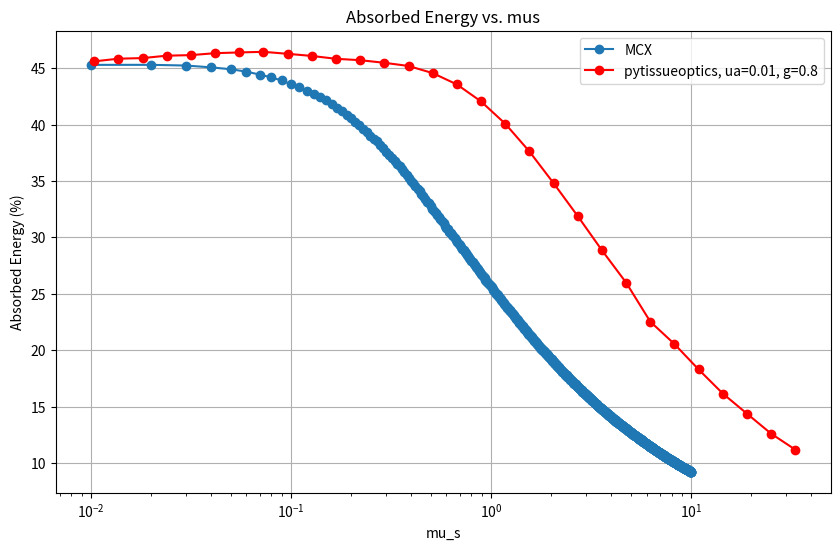

Reproduce this figure in Python.
import matplotlib.pyplot as plt

# Data from the first text file (MCX)
mcx_data = """
u_a u_s g absorbed
0.01 0.01 0.1 45.29776%
0.01 0.02 0.1 45.30234%
0.01 0.03 0.1 45.23886%
0.01 0.04 0.1 45.07603%
0.01 0.05 0.1 44.91205%
0.01 0.06 0.1 44.69959%
0.01 0.07 0.1 44.43449%
0.01 0.08 0.1 44.18743%
0.01 0.09 0.1 43.91331%
0.01 0.10 0.1 43.58060%
0.01 0.11 0.1 43.30368%
0.01 0.12 0.1 43.00705%
0.01 0.13 0.1 42.73643%
0.01 0.14 0.1 42.41125%
0.01 0.15 0.1 42.15863%
0.01 0.16 0.1 41.79959%
0.01 0.17 0.1 41.46333%
0.01 0.18 0.1 41.23466%
0.01 0.19 0.1 40.88610%
0.01 0.20 0.1 40.55146%
0.01 0.21 0.1 40.24017%
0.01 0.22 0.1 39.93119%
0.01 0.23 0.1 39.63405%
0.01 0.24 0.1 39.35264%
0.01 0.25 0.1 39.03729%
0.01 0.26 0.1 38.72743%
0.01 0.27 0.1 38.52642%
0.01 0.28 0.1 38.18491%
0.01 0.29 0.1 37.89845%
0.01 0.30 0.1 37.58426%
0.01 0.31 0.1 37.33559%
0.01 0.32 0.1 37.05930%
0.01 0.33 0.1 36.79078%
0.01 0.34 0.1 36.52686%
0.01 0.35 0.1 36.29427%
0.01 0.36 0.1 36.03677%
0.01 0.37 0.1 35.79089%
0.01 0.38 0.1 35.53022%
0.01 0.39 0.1 35.29709%
0.01 0.40 0.1 34.98166%
0.01 0.41 0.1 34.79417%
0.01 0.42 0.1 34.58750%
0.01 0.43 0.1 34.33189%
0.01 0.44 0.1 34.11897%
0.01 0.45 0.1 33.87067%
0.01 0.46 0.1 33.67048%
0.01 0.47 0.1 33.42280%
0.01 0.48 0.1 33.16317%
0.01 0.49 0.1 33.01806%
0.01 0.50 0.1 32.82303%
0.01 0.51 0.1 32.56758%
0.01 0.52 0.1 32.37840%
0.01 0.53 0.1 32.19260%
0.01 0.54 0.1 31.98775%
0.01 0.55 0.1 31.77163%
0.01 0.56 0.1 31.59908%
0.01 0.57 0.1 31.48303%
0.01 0.58 0.1 31.27018%
0.01 0.59 0.1 31.03356%
0.01 0.60 0.1 30.87559%
0.01 0.61 0.1 30.71745%
0.01 0.62 0.1 30.52756%
0.01 0.63 0.1 30.38690%
0.01 0.64 0.1 30.26346%
0.01 0.65 0.1 30.10564%
0.01 0.66 0.1 29.93084%
0.01 0.67 0.1 29.79337%
0.01 0.68 0.1 29.63076%
0.01 0.69 0.1 29.46265%
0.01 0.70 0.1 29.30453%
0.01 0.71 0.1 29.16862%
0.01 0.72 0.1 29.01599%
0.01 0.73 0.1 28.87232%
0.01 0.74 0.1 28.74901%
0.01 0.75 0.1 28.61776%
0.01 0.76 0.1 28.45825%
0.01 0.77 0.1 28.33011%
0.01 0.78 0.1 28.21090%
0.01 0.79 0.1 28.07427%
0.01 0.80 0.1 27.92249%
0.01 0.81 0.1 27.81459%
0.01 0.82 0.1 27.67424%
0.01 0.83 0.1 27.53593%
0.01 0.84 0.1 27.36677%
0.01 0.85 0.1 27.26780%
0.01 0.86 0.1 27.17360%
0.01 0.87 0.1 27.04877%
0.01 0.88 0.1 26.91823%
0.01 0.89 0.1 26.78916%
0.01 0.90 0.1 26.66397%
0.01 0.91 0.1 26.58698%
0.01 0.92 0.1 26.46971%
0.01 0.93 0.1 26.37687%
0.01 0.94 0.1 26.25643%
0.01 0.95 0.1 26.16594%
0.01 0.96 0.1 26.06901%
0.01 0.97 0.1 25.96506%
0.01 0.98 0.1 25.88779%
0.01 0.99 0.1 25.78377%
0.01 1.00 0.1 25.68971%
0.01 1.01 0.1 25.58382%
0.01 1.02 0.1 25.46356%
0.01 1.03 0.1 25.35856%
0.01 1.04 0.1 25.22589%
0.01 1.05 0.1 25.14314%
0.01 1.06 0.1 25.03357%
0.01 1.07 0.1 24.95606%
0.01 1.08 0.1 24.86333%
0.01 1.09 0.1 24.79769%
0.01 1.10 0.1 24.68412%
0.01 1.11 0.1 24.61622%
0.01 1.12 0.1 24.53839%
0.01 1.13 0.1 24.43851%
0.01 1.14 0.1 24.37405%
0.01 1.15 0.1 24.27283%
0.01 1.16 0.1 24.19944%
0.01 1.17 0.1 24.11626%
0.01 1.18 0.1 24.00481%
0.01 1.19 0.1 23.93187%
0.01 1.20 0.1 23.85271%
0.01 1.21 0.1 23.78413%
0.01 1.22 0.1 23.71119%
0.01 1.23 0.1 23.60768%
0.01 1.24 0.1 23.55361%
0.01 1.25 0.1 23.46602%
0.01 1.26 0.1 23.38339%
0.01 1.27 0.1 23.30635%
0.01 1.28 0.1 23.26548%
0.01 1.29 0.1 23.18429%
0.01 1.30 0.1 23.10343%
0.01 1.31 0.1 23.00505%
0.01 1.32 0.1 22.93880%
0.01 1.33 0.1 22.88390%
0.01 1.34 0.1 22.81197%
0.01 1.35 0.1 22.76564%
0.01 1.36 0.1 22.66119%
0.01 1.37 0.1 22.61698%
0.01 1.38 0.1 22.49738%
0.01 1.39 0.1 22.46476%
0.01 1.40 0.1 22.41996%
0.01 1.41 0.1 22.31776%
0.01 1.42 0.1 22.23481%
0.01 1.43 0.1 22.17732%
0.01 1.44 0.1 22.11721%
0.01 1.45 0.1 22.06805%
0.01 1.46 0.1 21.99137%
0.01 1.47 0.1 21.93104%
0.01 1.48 0.1 21.90201%
0.01 1.49 0.1 21.81347%
0.01 1.50 0.1 21.73446%
0.01 1.51 0.1 21.67217%
0.01 1.52 0.1 21.61322%
0.01 1.53 0.1 21.57014%
0.01 1.54 0.1 21.48949%
0.01 1.55 0.1 21.43524%
0.01 1.56 0.1 21.38013%
0.01 1.57 0.1 21.32399%
0.01 1.58 0.1 21.27624%
0.01 1.59 0.1 21.20877%
0.01 1.60 0.1 21.14258%
0.01 1.61 0.1 21.11686%
0.01 1.62 0.1 21.04508%
0.01 1.63 0.1 20.97721%
0.01 1.64 0.1 20.92871%
0.01 1.65 0.1 20.85140%
0.01 1.66 0.1 20.81896%
0.01 1.67 0.1 20.82218%
0.01 1.68 0.1 20.75800%
0.01 1.69 0.1 20.68729%
0.01 1.70 0.1 20.64614%
0.01 1.71 0.1 20.58728%
0.01 1.72 0.1 20.48867%
0.01 1.73 0.1 20.45520%
0.01 1.74 0.1 20.39371%
0.01 1.75 0.1 20.35204%
0.01 1.76 0.1 20.31999%
0.01 1.77 0.1 20.24312%
0.01 1.78 0.1 20.20807%
0.01 1.79 0.1 20.15855%
0.01 1.80 0.1 20.09678%
0.01 1.81 0.1 20.05272%
0.01 1.82 0.1 20.02018%
0.01 1.83 0.1 19.96313%
0.01 1.84 0.1 19.92717%
0.01 1.85 0.1 19.90765%
0.01 1.86 0.1 19.84150%
0.01 1.87 0.1 19.78972%
0.01 1.88 0.1 19.72910%
0.01 1.89 0.1 19.68554%
0.01 1.90 0.1 19.64644%
0.01 1.91 0.1 19.60868%
0.01 1.92 0.1 19.56754%
0.01 1.93 0.1 19.53621%
0.01 1.94 0.1 19.48969%
0.01 1.95 0.1 19.41441%
0.01 1.96 0.1 19.38485%
0.01 1.97 0.1 19.33085%
0.01 1.98 0.1 19.29632%
0.01 1.99 0.1 19.24838%
0.01 2.00 0.1 19.20753%
0.01 2.01 0.1 19.19496%
0.01 2.02 0.1 19.11367%
0.01 2.03 0.1 19.09327%
0.01 2.04 0.1 19.02480%
0.01 2.05 0.1 19.01222%
0.01 2.06 0.1 18.94783%
0.01 2.07 0.1 18.92991%
0.01 2.08 0.1 18.85737%
0.01 2.09 0.1 18.84272%
0.01 2.10 0.1 18.80666%
0.01 2.11 0.1 18.76439%
0.01 2.12 0.1 18.73014%
0.01 2.13 0.1 18.67843%
0.01 2.14 0.1 18.65277%
0.01 2.15 0.1 18.61696%
0.01 2.16 0.1 18.56388%
0.01 2.17 0.1 18.52050%
0.01 2.18 0.1 18.49251%
0.01 2.19 0.1 18.44217%
0.01 2.20 0.1 18.40787%
0.01 2.21 0.1 18.35801%
0.01 2.22 0.1 18.31989%
0.01 2.23 0.1 18.26275%
0.01 2.24 0.1 18.25522%
0.01 2.25 0.1 18.22565%
0.01 2.26 0.1 18.17652%
0.01 2.27 0.1 18.14026%
0.01 2.28 0.1 18.11977%
0.01 2.29 0.1 18.09392%
0.01 2.30 0.1 18.04571%
0.01 2.31 0.1 18.00489%
0.01 2.32 0.1 17.99026%
0.01 2.33 0.1 17.96798%
0.01 2.34 0.1 17.93684%
0.01 2.35 0.1 17.89394%
0.01 2.36 0.1 17.84183%
0.01 2.37 0.1 17.79486%
0.01 2.38 0.1 17.78780%
0.01 2.39 0.1 17.78103%
0.01 2.40 0.1 17.72851%
0.01 2.41 0.1 17.67694%
0.01 2.42 0.1 17.64345%
0.01 2.43 0.1 17.63738%
0.01 2.44 0.1 17.59145%
0.01 2.45 0.1 17.57540%
0.01 2.46 0.1 17.53275%
0.01 2.47 0.1 17.50338%
0.01 2.48 0.1 17.45993%
0.01 2.49 0.1 17.44241%
0.01 2.50 0.1 17.41342%
0.01 2.51 0.1 17.36625%
0.01 2.52 0.1 17.34897%
0.01 2.53 0.1 17.30489%
0.01 2.54 0.1 17.26539%
0.01 2.55 0.1 17.25169%
0.01 2.56 0.1 17.22666%
0.01 2.57 0.1 17.18165%
0.01 2.58 0.1 17.13548%
0.01 2.59 0.1 17.10965%
0.01 2.60 0.1 17.06861%
0.01 2.61 0.1 17.04719%
0.01 2.62 0.1 17.03048%
0.01 2.63 0.1 17.02246%
0.01 2.64 0.1 16.99107%
0.01 2.65 0.1 16.97906%
0.01 2.66 0.1 16.92740%
0.01 2.67 0.1 16.91749%
0.01 2.68 0.1 16.86131%
0.01 2.69 0.1 16.85582%
0.01 2.70 0.1 16.81929%
0.01 2.71 0.1 16.79962%
0.01 2.72 0.1 16.76600%
0.01 2.73 0.1 16.73625%
0.01 2.74 0.1 16.73221%
0.01 2.75 0.1 16.67091%
0.01 2.76 0.1 16.63509%
0.01 2.77 0.1 16.62399%
0.01 2.78 0.1 16.58048%
0.01 2.79 0.1 16.58106%
0.01 2.80 0.1 16.56410%
0.01 2.81 0.1 16.51340%
0.01 2.82 0.1 16.49850%
0.01 2.83 0.1 16.46644%
0.01 2.84 0.1 16.45059%
0.01 2.85 0.1 16.41838%
0.01 2.86 0.1 16.38219%
0.01 2.87 0.1 16.34324%
0.01 2.88 0.1 16.33262%
0.01 2.89 0.1 16.31565%
0.01 2.90 0.1 16.28013%
0.01 2.91 0.1 16.25169%
0.01 2.92 0.1 16.24030%
0.01 2.93 0.1 16.23577%
0.01 2.94 0.1 16.19622%
0.01 2.95 0.1 16.16165%
0.01 2.96 0.1 16.13876%
0.01 2.97 0.1 16.12308%
0.01 2.98 0.1 16.11163%
0.01 2.99 0.1 16.08013%
0.01 3.00 0.1 16.02892%
0.01 3.01 0.1 16.01970%
0.01 3.02 0.1 15.99842%
0.01 3.03 0.1 15.98464%
0.01 3.04 0.1 15.96581%
0.01 3.05 0.1 15.93609%
0.01 3.06 0.1 15.92302%
0.01 3.07 0.1 15.87620%
0.01 3.08 0.1 15.88124%
0.01 3.09 0.1 15.85076%
0.01 3.10 0.1 15.80123%
0.01 3.11 0.1 15.80202%
0.01 3.12 0.1 15.76091%
0.01 3.13 0.1 15.73421%
0.01 3.14 0.1 15.73411%
0.01 3.15 0.1 15.70064%
0.01 3.16 0.1 15.68494%
0.01 3.17 0.1 15.67490%
0.01 3.18 0.1 15.63734%
0.01 3.19 0.1 15.61773%
0.01 3.20 0.1 15.60987%
0.01 3.21 0.1 15.55973%
0.01 3.22 0.1 15.54433%
0.01 3.23 0.1 15.50654%
0.01 3.24 0.1 15.51635%
0.01 3.25 0.1 15.47889%
0.01 3.26 0.1 15.45561%
0.01 3.27 0.1 15.43062%
0.01 3.28 0.1 15.39975%
0.01 3.29 0.1 15.38159%
0.01 3.30 0.1 15.37174%
0.01 3.31 0.1 15.33302%
0.01 3.32 0.1 15.29014%
0.01 3.33 0.1 15.30123%
0.01 3.34 0.1 15.27459%
0.01 3.35 0.1 15.23247%
0.01 3.36 0.1 15.25098%
0.01 3.37 0.1 15.22060%
0.01 3.38 0.1 15.19953%
0.01 3.39 0.1 15.17710%
0.01 3.40 0.1 15.13982%
0.01 3.41 0.1 15.12768%
0.01 3.42 0.1 15.09709%
0.01 3.43 0.1 15.08898%
0.01 3.44 0.1 15.06282%
0.01 3.45 0.1 15.03822%
0.01 3.46 0.1 15.02024%
0.01 3.47 0.1 15.01972%
0.01 3.48 0.1 14.99634%
0.01 3.49 0.1 14.98625%
0.01 3.50 0.1 14.96247%
0.01 3.51 0.1 14.93009%
0.01 3.52 0.1 14.92745%
0.01 3.53 0.1 14.90241%
0.01 3.54 0.1 14.87289%
0.01 3.55 0.1 14.87035%
0.01 3.56 0.1 14.86713%
0.01 3.57 0.1 14.82528%
0.01 3.58 0.1 14.79962%
0.01 3.59 0.1 14.78341%
0.01 3.60 0.1 14.76773%
0.01 3.61 0.1 14.75150%
0.01 3.62 0.1 14.73935%
0.01 3.63 0.1 14.71586%
0.01 3.64 0.1 14.68068%
0.01 3.65 0.1 14.67706%
0.01 3.66 0.1 14.66578%
0.01 3.67 0.1 14.64413%
0.01 3.68 0.1 14.63190%
0.01 3.69 0.1 14.61352%
0.01 3.70 0.1 14.60441%
0.01 3.71 0.1 14.56636%
0.01 3.72 0.1 14.55966%
0.01 3.73 0.1 14.53064%
0.01 3.74 0.1 14.51320%
0.01 3.75 0.1 14.49770%
0.01 3.76 0.1 14.46692%
0.01 3.77 0.1 14.47396%
0.01 3.78 0.1 14.45270%
0.01 3.79 0.1 14.44104%
0.01 3.80 0.1 14.40211%
0.01 3.81 0.1 14.41175%
0.01 3.82 0.1 14.39348%
0.01 3.83 0.1 14.36993%
0.01 3.84 0.1 14.33131%
0.01 3.85 0.1 14.32634%
0.01 3.86 0.1 14.30237%
0.01 3.87 0.1 14.27945%
0.01 3.88 0.1 14.28873%
0.01 3.89 0.1 14.27404%
0.01 3.90 0.1 14.23192%
0.01 3.91 0.1 14.19912%
0.01 3.92 0.1 14.19435%
0.01 3.93 0.1 14.19488%
0.01 3.94 0.1 14.18262%
0.01 3.95 0.1 14.15210%
0.01 3.96 0.1 14.14604%
0.01 3.97 0.1 14.13372%
0.01 3.98 0.1 14.14423%
0.01 3.99 0.1 14.09579%
0.01 4.00 0.1 14.05800%
0.01 4.01 0.1 14.04120%
0.01 4.02 0.1 14.02465%
0.01 4.03 0.1 14.01321%
0.01 4.04 0.1 14.00231%
0.01 4.05 0.1 14.00169%
0.01 4.06 0.1 13.98128%
0.01 4.07 0.1 13.96309%
0.01 4.08 0.1 13.95450%
0.01 4.09 0.1 13.93995%
0.01 4.10 0.1 13.91169%
0.01 4.11 0.1 13.92133%
0.01 4.12 0.1 13.90003%
0.01 4.13 0.1 13.88034%
0.01 4.14 0.1 13.85250%
0.01 4.15 0.1 13.84856%
0.01 4.16 0.1 13.83884%
0.01 4.17 0.1 13.80732%
0.01 4.18 0.1 13.77304%
0.01 4.19 0.1 13.77465%
0.01 4.20 0.1 13.77975%
0.01 4.21 0.1 13.76283%
0.01 4.22 0.1 13.75515%
0.01 4.23 0.1 13.72655%
0.01 4.24 0.1 13.68763%
0.01 4.25 0.1 13.67757%
0.01 4.26 0.1 13.67701%
0.01 4.27 0.1 13.66818%
0.01 4.28 0.1 13.64049%
0.01 4.29 0.1 13.64306%
0.01 4.30 0.1 13.61350%
0.01 4.31 0.1 13.60649%
0.01 4.32 0.1 13.58253%
0.01 4.33 0.1 13.57669%
0.01 4.34 0.1 13.55537%
0.01 4.35 0.1 13.54472%
0.01 4.36 0.1 13.53286%
0.01 4.37 0.1 13.51699%
0.01 4.38 0.1 13.50242%
0.01 4.39 0.1 13.50368%
0.01 4.40 0.1 13.47651%
0.01 4.41 0.1 13.46897%
0.01 4.42 0.1 13.47308%
0.01 4.43 0.1 13.44528%
0.01 4.44 0.1 13.43493%
0.01 4.45 0.1 13.39961%
0.01 4.46 0.1 13.40003%
0.01 4.47 0.1 13.39642%
0.01 4.48 0.1 13.38550%
0.01 4.49 0.1 13.38018%
0.01 4.50 0.1 13.35401%
0.01 4.51 0.1 13.34667%
0.01 4.52 0.1 13.33039%
0.01 4.53 0.1 13.30597%
0.01 4.54 0.1 13.30441%
0.01 4.55 0.1 13.26759%
0.01 4.56 0.1 13.27460%
0.01 4.57 0.1 13.26937%
0.01 4.58 0.1 13.26494%
0.01 4.59 0.1 13.22229%
0.01 4.60 0.1 13.22212%
0.01 4.61 0.1 13.19577%
0.01 4.62 0.1 13.18626%
0.01 4.63 0.1 13.17701%
0.01 4.64 0.1 13.16152%
0.01 4.65 0.1 13.14361%
0.01 4.66 0.1 13.12791%
0.01 4.67 0.1 13.12226%
0.01 4.68 0.1 13.08486%
0.01 4.69 0.1 13.09563%
0.01 4.70 0.1 13.09055%
0.01 4.71 0.1 13.10868%
0.01 4.72 0.1 13.08467%
0.01 4.73 0.1 13.07847%
0.01 4.74 0.1 13.03933%
0.01 4.75 0.1 13.02890%
0.01 4.76 0.1 13.00268%
0.01 4.77 0.1 13.01185%
0.01 4.78 0.1 13.00958%
0.01 4.79 0.1 12.98964%
0.01 4.80 0.1 12.97305%
0.01 4.81 0.1 12.92569%
0.01 4.82 0.1 12.94674%
0.01 4.83 0.1 12.91912%
0.01 4.84 0.1 12.90731%
0.01 4.85 0.1 12.91006%
0.01 4.86 0.1 12.88025%
0.01 4.87 0.1 12.86400%
0.01 4.88 0.1 12.85328%
0.01 4.89 0.1 12.84837%
0.01 4.90 0.1 12.83942%
0.01 4.91 0.1 12.83060%
0.01 4.92 0.1 12.80604%
0.01 4.93 0.1 12.80794%
0.01 4.94 0.1 12.78646%
0.01 4.95 0.1 12.76792%
0.01 4.96 0.1 12.76964%
0.01 4.97 0.1 12.76929%
0.01 4.98 0.1 12.77975%
0.01 4.99 0.1 12.74509%
0.01 5.00 0.1 12.73916%
0.01 5.01 0.1 12.72111%
0.01 5.02 0.1 12.70602%
0.01 5.03 0.1 12.68404%
0.01 5.04 0.1 12.68052%
0.01 5.05 0.1 12.65832%
0.01 5.06 0.1 12.66236%
0.01 5.07 0.1 12.64338%
0.01 5.08 0.1 12.64699%
0.01 5.09 0.1 12.61000%
0.01 5.10 0.1 12.61763%
0.01 5.11 0.1 12.60926%
0.01 5.12 0.1 12.58313%
0.01 5.13 0.1 12.57651%
0.01 5.14 0.1 12.58069%
0.01 5.15 0.1 12.56430%
0.01 5.16 0.1 12.53564%
0.01 5.17 0.1 12.52992%
0.01 5.18 0.1 12.52179%
0.01 5.19 0.1 12.52405%
0.01 5.20 0.1 12.49798%
0.01 5.21 0.1 12.49167%
0.01 5.22 0.1 12.48216%
0.01 5.23 0.1 12.46971%
0.01 5.24 0.1 12.47216%
0.01 5.25 0.1 12.45438%
0.01 5.26 0.1 12.43569%
0.01 5.27 0.1 12.42632%
0.01 5.28 0.1 12.42388%
0.01 5.29 0.1 12.39835%
0.01 5.30 0.1 12.39272%
0.01 5.31 0.1 12.37732%
0.01 5.32 0.1 12.37365%
0.01 5.33 0.1 12.36712%
0.01 5.34 0.1 12.36562%
0.01 5.35 0.1 12.34703%
0.01 5.36 0.1 12.33943%
0.01 5.37 0.1 12.31438%
0.01 5.38 0.1 12.31383%
0.01 5.39 0.1 12.29696%
0.01 5.40 0.1 12.27822%
0.01 5.41 0.1 12.28866%
0.01 5.42 0.1 12.28081%
0.01 5.43 0.1 12.26920%
0.01 5.44 0.1 12.26601%
0.01 5.45 0.1 12.25412%
0.01 5.46 0.1 12.23551%
0.01 5.47 0.1 12.21408%
0.01 5.48 0.1 12.19184%
0.01 5.49 0.1 12.18769%
0.01 5.50 0.1 12.15953%
0.01 5.51 0.1 12.16116%
0.01 5.52 0.1 12.15516%
0.01 5.53 0.1 12.15627%
0.01 5.54 0.1 12.14480%
0.01 5.55 0.1 12.14070%
0.01 5.56 0.1 12.12321%
0.01 5.57 0.1 12.13213%
0.01 5.58 0.1 12.10455%
0.01 5.59 0.1 12.08316%
0.01 5.60 0.1 12.09650%
0.01 5.61 0.1 12.09770%
0.01 5.62 0.1 12.06556%
0.01 5.63 0.1 12.06899%
0.01 5.64 0.1 12.03475%
0.01 5.65 0.1 12.03494%
0.01 5.66 0.1 12.03946%
0.01 5.67 0.1 12.00723%
0.01 5.68 0.1 12.01081%
0.01 5.69 0.1 12.00750%
0.01 5.70 0.1 11.99743%
0.01 5.71 0.1 11.98108%
0.01 5.72 0.1 11.96436%
0.01 5.73 0.1 11.96236%
0.01 5.74 0.1 11.95454%
0.01 5.75 0.1 11.93932%
0.01 5.76 0.1 11.94188%
0.01 5.77 0.1 11.91181%
0.01 5.78 0.1 11.90872%
0.01 5.79 0.1 11.91191%
0.01 5.80 0.1 11.88631%
0.01 5.81 0.1 11.88726%
0.01 5.82 0.1 11.88637%
0.01 5.83 0.1 11.86340%
0.01 5.84 0.1 11.86430%
0.01 5.85 0.1 11.85570%
0.01 5.86 0.1 11.83195%
0.01 5.87 0.1 11.81942%
0.01 5.88 0.1 11.81597%
0.01 5.89 0.1 11.80500%
0.01 5.90 0.1 11.78767%
0.01 5.91 0.1 11.77539%
0.01 5.92 0.1 11.77650%
0.01 5.93 0.1 11.77161%
0.01 5.94 0.1 11.77021%
0.01 5.95 0.1 11.76012%
0.01 5.96 0.1 11.74240%
0.01 5.97 0.1 11.72732%
0.01 5.98 0.1 11.72320%
0.01 5.99 0.1 11.72619%
0.01 6.00 0.1 11.71146%
0.01 6.01 0.1 11.69969%
0.01 6.02 0.1 11.69004%
0.01 6.03 0.1 11.69191%
0.01 6.04 0.1 11.67806%
0.01 6.05 0.1 11.65921%
0.01 6.06 0.1 11.66546%
0.01 6.07 0.1 11.64900%
0.01 6.08 0.1 11.64413%
0.01 6.09 0.1 11.62658%
0.01 6.10 0.1 11.59123%
0.01 6.11 0.1 11.58194%
0.01 6.12 0.1 11.58232%
0.01 6.13 0.1 11.58801%
0.01 6.14 0.1 11.56856%
0.01 6.15 0.1 11.56607%
0.01 6.16 0.1 11.55556%
0.01 6.17 0.1 11.53414%
0.01 6.18 0.1 11.53007%
0.01 6.19 0.1 11.52671%
0.01 6.20 0.1 11.51322%
0.01 6.21 0.1 11.51290%
0.01 6.22 0.1 11.52015%
0.01 6.23 0.1 11.48283%
0.01 6.24 0.1 11.48951%
0.01 6.25 0.1 11.46972%
0.01 6.26 0.1 11.45290%
0.01 6.27 0.1 11.45121%
0.01 6.28 0.1 11.46238%
0.01 6.29 0.1 11.45923%
0.01 6.30 0.1 11.43600%
0.01 6.31 0.1 11.42709%
0.01 6.32 0.1 11.42085%
0.01 6.33 0.1 11.42062%
0.01 6.34 0.1 11.40589%
0.01 6.35 0.1 11.41377%
0.01 6.36 0.1 11.40254%
0.01 6.37 0.1 11.39995%
0.01 6.38 0.1 11.37965%
0.01 6.39 0.1 11.37808%
0.01 6.40 0.1 11.35904%
0.01 6.41 0.1 11.35011%
0.01 6.42 0.1 11.35493%
0.01 6.43 0.1 11.33539%
0.01 6.44 0.1 11.32170%
0.01 6.45 0.1 11.31347%
0.01 6.46 0.1 11.30204%
0.01 6.47 0.1 11.30371%
0.01 6.48 0.1 11.30262%
0.01 6.49 0.1 11.27541%
0.01 6.50 0.1 11.28097%
0.01 6.51 0.1 11.26871%
0.01 6.52 0.1 11.25895%
0.01 6.53 0.1 11.26060%
0.01 6.54 0.1 11.24436%
0.01 6.55 0.1 11.24780%
0.01 6.56 0.1 11.24011%
0.01 6.57 0.1 11.20956%
0.01 6.58 0.1 11.20585%
0.01 6.59 0.1 11.19662%
0.01 6.60 0.1 11.20506%
0.01 6.61 0.1 11.17817%
0.01 6.62 0.1 11.17764%
0.01 6.63 0.1 11.16063%
0.01 6.64 0.1 11.15622%
0.01 6.65 0.1 11.14020%
0.01 6.66 0.1 11.13768%
0.01 6.67 0.1 11.13141%
0.01 6.68 0.1 11.12625%
0.01 6.69 0.1 11.13119%
0.01 6.70 0.1 11.12034%
0.01 6.71 0.1 11.11287%
0.01 6.72 0.1 11.09514%
0.01 6.73 0.1 11.09203%
0.01 6.74 0.1 11.08660%
0.01 6.75 0.1 11.05597%
0.01 6.76 0.1 11.06560%
0.01 6.77 0.1 11.06204%
0.01 6.78 0.1 11.05895%
0.01 6.79 0.1 11.04198%
0.01 6.80 0.1 11.03453%
0.01 6.81 0.1 11.02601%
0.01 6.82 0.1 11.01678%
0.01 6.83 0.1 11.02662%
0.01 6.84 0.1 11.01046%
0.01 6.85 0.1 10.99044%
0.01 6.86 0.1 10.99336%
0.01 6.87 0.1 10.99419%
0.01 6.88 0.1 10.99317%
0.01 6.89 0.1 10.96761%
0.01 6.90 0.1 10.97906%
0.01 6.91 0.1 10.96045%
0.01 6.92 0.1 10.96649%
0.01 6.93 0.1 10.94260%
0.01 6.94 0.1 10.92104%
0.01 6.95 0.1 10.94470%
0.01 6.96 0.1 10.93845%
0.01 6.97 0.1 10.91079%
0.01 6.98 0.1 10.91829%
0.01 6.99 0.1 10.90249%
0.01 7.00 0.1 10.89769%
0.01 7.01 0.1 10.88948%
0.01 7.02 0.1 10.87576%
0.01 7.03 0.1 10.86834%
0.01 7.04 0.1 10.86516%
0.01 7.05 0.1 10.85587%
0.01 7.06 0.1 10.84644%
0.01 7.07 0.1 10.84290%
0.01 7.08 0.1 10.83507%
0.01 7.09 0.1 10.82402%
0.01 7.10 0.1 10.81407%
0.01 7.11 0.1 10.80488%
0.01 7.12 0.1 10.79708%
0.01 7.13 0.1 10.78363%
0.01 7.14 0.1 10.77619%
0.01 7.15 0.1 10.79115%
0.01 7.16 0.1 10.76768%
0.01 7.17 0.1 10.77058%
0.01 7.18 0.1 10.75538%
0.01 7.19 0.1 10.75145%
0.01 7.20 0.1 10.75646%
0.01 7.21 0.1 10.72209%
0.01 7.22 0.1 10.72443%
0.01 7.23 0.1 10.73230%
0.01 7.24 0.1 10.73144%
0.01 7.25 0.1 10.73023%
0.01 7.26 0.1 10.71839%
0.01 7.27 0.1 10.70846%
0.01 7.28 0.1 10.68034%
0.01 7.29 0.1 10.68548%
0.01 7.30 0.1 10.70156%
0.01 7.31 0.1 10.67964%
0.01 7.32 0.1 10.68100%
0.01 7.33 0.1 10.66903%
0.01 7.34 0.1 10.65827%
0.01 7.35 0.1 10.66056%
0.01 7.36 0.1 10.64752%
0.01 7.37 0.1 10.63136%
0.01 7.38 0.1 10.64946%
0.01 7.39 0.1 10.62097%
0.01 7.40 0.1 10.61604%
0.01 7.41 0.1 10.60584%
0.01 7.42 0.1 10.59758%
0.01 7.43 0.1 10.57614%
0.01 7.44 0.1 10.56734%
0.01 7.45 0.1 10.55679%
0.01 7.46 0.1 10.56786%
0.01 7.47 0.1 10.55508%
0.01 7.48 0.1 10.55893%
0.01 7.49 0.1 10.54501%
0.01 7.50 0.1 10.54968%
0.01 7.51 0.1 10.51768%
0.01 7.52 0.1 10.54707%
0.01 7.53 0.1 10.53164%
0.01 7.54 0.1 10.51432%
0.01 7.55 0.1 10.51761%
0.01 7.56 0.1 10.51679%
0.01 7.57 0.1 10.48897%
0.01 7.58 0.1 10.49782%
0.01 7.59 0.1 10.48174%
0.01 7.60 0.1 10.46649%
0.01 7.61 0.1 10.47746%
0.01 7.62 0.1 10.45633%
0.01 7.63 0.1 10.46263%
0.01 7.64 0.1 10.44884%
0.01 7.65 0.1 10.45024%
0.01 7.66 0.1 10.44749%
0.01 7.67 0.1 10.42968%
0.01 7.68 0.1 10.42645%
0.01 7.69 0.1 10.42658%
0.01 7.70 0.1 10.40521%
0.01 7.71 0.1 10.41213%
0.01 7.72 0.1 10.40853%
0.01 7.73 0.1 10.39519%
0.01 7.74 0.1 10.39360%
0.01 7.75 0.1 10.38184%
0.01 7.76 0.1 10.38311%
0.01 7.77 0.1 10.37801%
0.01 7.78 0.1 10.36388%
0.01 7.79 0.1 10.37140%
0.01 7.80 0.1 10.34357%
0.01 7.81 0.1 10.33261%
0.01 7.82 0.1 10.33886%
0.01 7.83 0.1 10.32578%
0.01 7.84 0.1 10.31780%
0.01 7.85 0.1 10.31120%
0.01 7.86 0.1 10.32265%
0.01 7.87 0.1 10.31426%
0.01 7.88 0.1 10.30462%
0.01 7.89 0.1 10.28867%
0.01 7.90 0.1 10.28448%
0.01 7.91 0.1 10.27302%
0.01 7.92 0.1 10.28488%
0.01 7.93 0.1 10.28452%
0.01 7.94 0.1 10.26346%
0.01 7.95 0.1 10.26383%
0.01 7.96 0.1 10.26605%
0.01 7.97 0.1 10.24506%
0.01 7.98 0.1 10.24770%
0.01 7.99 0.1 10.23757%
0.01 8.00 0.1 10.24155%
0.01 8.01 0.1 10.23791%
0.01 8.02 0.1 10.21896%
0.01 8.03 0.1 10.22375%
0.01 8.04 0.1 10.21074%
0.01 8.05 0.1 10.20749%
0.01 8.06 0.1 10.18897%
0.01 8.07 0.1 10.20125%
0.01 8.08 0.1 10.18838%
0.01 8.09 0.1 10.18039%
0.01 8.10 0.1 10.17514%
0.01 8.11 0.1 10.18309%
0.01 8.12 0.1 10.17295%
0.01 8.13 0.1 10.16448%
0.01 8.14 0.1 10.14598%
0.01 8.15 0.1 10.14288%
0.01 8.16 0.1 10.15374%
0.01 8.17 0.1 10.14247%
0.01 8.18 0.1 10.12231%
0.01 8.19 0.1 10.13651%
0.01 8.20 0.1 10.11294%
0.01 8.21 0.1 10.11983%
0.01 8.22 0.1 10.12112%
0.01 8.23 0.1 10.11659%
0.01 8.24 0.1 10.09652%
0.01 8.25 0.1 10.08730%
0.01 8.26 0.1 10.09015%
0.01 8.27 0.1 10.09263%
0.01 8.28 0.1 10.07442%
0.01 8.29 0.1 10.08228%
0.01 8.30 0.1 10.07853%
0.01 8.31 0.1 10.06668%
0.01 8.32 0.1 10.06122%
0.01 8.33 0.1 10.04914%
0.01 8.34 0.1 10.04692%
0.01 8.35 0.1 10.04530%
0.01 8.36 0.1 10.05022%
0.01 8.37 0.1 10.02825%
0.01 8.38 0.1 10.02156%
0.01 8.39 0.1 10.01990%
0.01 8.40 0.1 10.01366%
0.01 8.41 0.1 10.00351%
0.01 8.42 0.1 10.00369%
0.01 8.43 0.1 9.99354%
0.01 8.44 0.1 9.98434%
0.01 8.45 0.1 9.97828%
0.01 8.46 0.1 9.98160%
0.01 8.47 0.1 9.97082%
0.01 8.48 0.1 9.96238%
0.01 8.49 0.1 9.93223%
0.01 8.50 0.1 9.94662%
0.01 8.51 0.1 9.94624%
0.01 8.52 0.1 9.93581%
0.01 8.53 0.1 9.92372%
0.01 8.54 0.1 9.93145%
0.01 8.55 0.1 9.92219%
0.01 8.56 0.1 9.91274%
0.01 8.57 0.1 9.90770%
0.01 8.58 0.1 9.89724%
0.01 8.59 0.1 9.87960%
0.01 8.60 0.1 9.88031%
0.01 8.61 0.1 9.89238%
0.01 8.62 0.1 9.87562%
0.01 8.63 0.1 9.87984%
0.01 8.64 0.1 9.86143%
0.01 8.65 0.1 9.85917%
0.01 8.66 0.1 9.85542%
0.01 8.67 0.1 9.85649%
0.01 8.68 0.1 9.84752%
0.01 8.69 0.1 9.83481%
0.01 8.70 0.1 9.82964%
0.01 8.71 0.1 9.84763%
0.01 8.72 0.1 9.83008%
0.01 8.73 0.1 9.82964%
0.01 8.74 0.1 9.81229%
0.01 8.75 0.1 9.80611%
0.01 8.76 0.1 9.81163%
0.01 8.77 0.1 9.79675%
0.01 8.78 0.1 9.79481%
0.01 8.79 0.1 9.78967%
0.01 8.80 0.1 9.77257%
0.01 8.81 0.1 9.78225%
0.01 8.82 0.1 9.77490%
0.01 8.83 0.1 9.77216%
0.01 8.84 0.1 9.76670%
0.01 8.85 0.1 9.77110%
0.01 8.86 0.1 9.75978%
0.01 8.87 0.1 9.75106%
0.01 8.88 0.1 9.75460%
0.01 8.89 0.1 9.74233%
0.01 8.90 0.1 9.74462%
0.01 8.91 0.1 9.73257%
0.01 8.92 0.1 9.71901%
0.01 8.93 0.1 9.73357%
0.01 8.94 0.1 9.70962%
0.01 8.95 0.1 9.70625%
0.01 8.96 0.1 9.70683%
0.01 8.97 0.1 9.71108%
0.01 8.98 0.1 9.69119%
0.01 8.99 0.1 9.69282%
0.01 9.00 0.1 9.68250%
0.01 9.01 0.1 9.69190%
0.01 9.02 0.1 9.67342%
0.01 9.03 0.1 9.67163%
0.01 9.04 0.1 9.67162%
0.01 9.05 0.1 9.66277%
0.01 9.06 0.1 9.66476%
0.01 9.07 0.1 9.65707%
0.01 9.08 0.1 9.65158%
0.01 9.09 0.1 9.63007%
0.01 9.10 0.1 9.63482%
0.01 9.11 0.1 9.62746%
0.01 9.12 0.1 9.62650%
0.01 9.13 0.1 9.63054%
0.01 9.14 0.1 9.61718%
0.01 9.15 0.1 9.61740%
0.01 9.16 0.1 9.61983%
0.01 9.17 0.1 9.58287%
0.01 9.18 0.1 9.59516%
0.01 9.19 0.1 9.58812%
0.01 9.20 0.1 9.58989%
0.01 9.21 0.1 9.58610%
0.01 9.22 0.1 9.59079%
0.01 9.23 0.1 9.59180%
0.01 9.24 0.1 9.58375%
0.01 9.25 0.1 9.55879%
0.01 9.26 0.1 9.57329%
0.01 9.27 0.1 9.56426%
0.01 9.28 0.1 9.55930%
0.01 9.29 0.1 9.54393%
0.01 9.30 0.1 9.54332%
0.01 9.31 0.1 9.54178%
0.01 9.32 0.1 9.52342%
0.01 9.33 0.1 9.52897%
0.01 9.34 0.1 9.54184%
0.01 9.35 0.1 9.53774%
0.01 9.36 0.1 9.50861%
0.01 9.37 0.1 9.50502%
0.01 9.38 0.1 9.50623%
0.01 9.39 0.1 9.50387%
0.01 9.40 0.1 9.49527%
0.01 9.41 0.1 9.50720%
0.01 9.42 0.1 9.49905%
0.01 9.43 0.1 9.48268%
0.01 9.44 0.1 9.48297%
0.01 9.45 0.1 9.47673%
0.01 9.46 0.1 9.47587%
0.01 9.47 0.1 9.46361%
0.01 9.48 0.1 9.46072%
0.01 9.49 0.1 9.45810%
0.01 9.50 0.1 9.47360%
0.01 9.51 0.1 9.45350%
0.01 9.52 0.1 9.43728%
0.01 9.53 0.1 9.42789%
0.01 9.54 0.1 9.42327%
0.01 9.55 0.1 9.43260%
0.01 9.56 0.1 9.41921%
0.01 9.57 0.1 9.40489%
0.01 9.58 0.1 9.40181%
0.01 9.59 0.1 9.40582%
0.01 9.60 0.1 9.40039%
0.01 9.61 0.1 9.40306%
0.01 9.62 0.1 9.39680%
0.01 9.63 0.1 9.39977%
0.01 9.64 0.1 9.39845%
0.01 9.65 0.1 9.38434%
0.01 9.66 0.1 9.38174%
0.01 9.67 0.1 9.37517%
0.01 9.68 0.1 9.37263%
0.01 9.69 0.1 9.37141%
0.01 9.70 0.1 9.36731%
0.01 9.71 0.1 9.35580%
0.01 9.72 0.1 9.35426%
0.01 9.73 0.1 9.35929%
0.01 9.74 0.1 9.34901%
0.01 9.75 0.1 9.34625%
0.01 9.76 0.1 9.34058%
0.01 9.77 0.1 9.33982%
0.01 9.78 0.1 9.32486%
0.01 9.79 0.1 9.32179%
0.01 9.80 0.1 9.32121%
0.01 9.81 0.1 9.31171%
0.01 9.82 0.1 9.31049%
0.01 9.83 0.1 9.30894%
0.01 9.84 0.1 9.30542%
0.01 9.85 0.1 9.30280%
0.01 9.86 0.1 9.29841%
0.01 9.87 0.1 9.28522%
0.01 9.88 0.1 9.28495%
0.01 9.89 0.1 9.28056%
0.01 9.90 0.1 9.27599%
0.01 9.91 0.1 9.26300%
0.01 9.92 0.1 9.25855%
0.01 9.93 0.1 9.24657%
0.01 9.94 0.1 9.25459%
0.01 9.95 0.1 9.26021%
0.01 9.96 0.1 9.25018%
0.01 9.97 0.1 9.24349%
0.01 9.98 0.1 9.23564%
0.01 9.99 0.1 9.23549%
0.01 10.00 0.1 9.23114%


"""

# Data from the second text file (pytissueoptics)
pytissueoptics_data = """
0.010413797439924107
0.013754479560855135
0.01816683194400221
0.0239946398132639
0.031691972576338524
0.04185856231207878
0.055286531458832056
0.07302211045758748
0.09644715403516749
0.1273868074093273
0.16825171114975623
0.22222582448320513
0.29351450115883015
0.38767214652421184
0.5120349849746039
0.6762926565361811
0.8932431781149678
1.1797900916675739
1.558259491367571
2.0581395449804303
2.7183780429886415
3.5904169873345615
4.742200657553812
6.263469439854309
8.272751883979877
10.92659976887896
14.431785720597363
19.061413750913523
25.176197957606306
33.25256730079651
45.610609375
45.84588671875
45.89955859375
46.112734375
46.16255859375
46.334765625
46.3999609375
46.4546875
46.27805078125
46.08887890625
45.8371328125
45.71283203125
45.48268359375
45.200859375
44.56893359375
43.56628515625
42.056375
40.0837109375
37.623703125
34.81428125
31.893115234375
28.865873046875
26.00355078125
22.544062762732867
20.556251953125
18.302998046875
16.1691171875
14.3862998046875
12.6126015625
11.1957509765625
"""

# Parse MCX data
mcx_lines = mcx_data.strip().split('\n')[1:]  # Skip the header
mcx_g_values = []
mcx_absorbed_values = []

for line in mcx_lines:
    parts = line.split()
    g = float(parts[1])
    absorbed = float(parts[3].strip('%'))
    mcx_g_values.append(g)
    mcx_absorbed_values.append(absorbed)

# Parse pytissueoptics data
pytissueoptics_lines = pytissueoptics_data.strip().split('\n')
pytissueoptics_g_values = [float(pytissueoptics_lines[i]) for i in range(0, len(pytissueoptics_lines) // 2)]
pytissueoptics_absorbed_values = [float(pytissueoptics_lines[i]) for i in range(len(pytissueoptics_lines) // 2, len(pytissueoptics_lines))]

# Plotting
plt.figure(figsize=(10, 6))

# MCX data
plt.plot(mcx_g_values, mcx_absorbed_values, marker='o', label='MCX')

# pytissueoptics data
plt.semilogx(pytissueoptics_g_values, pytissueoptics_absorbed_values, marker='o', color='red', label='pytissueoptics, ua=0.01, g=0.8')
# Labels and title
plt.xlabel('mu_s')
plt.ylabel('Absorbed Energy (%)')
plt.title('Absorbed Energy vs. mus')
plt.legend()
plt.grid(True)
plt.show()
